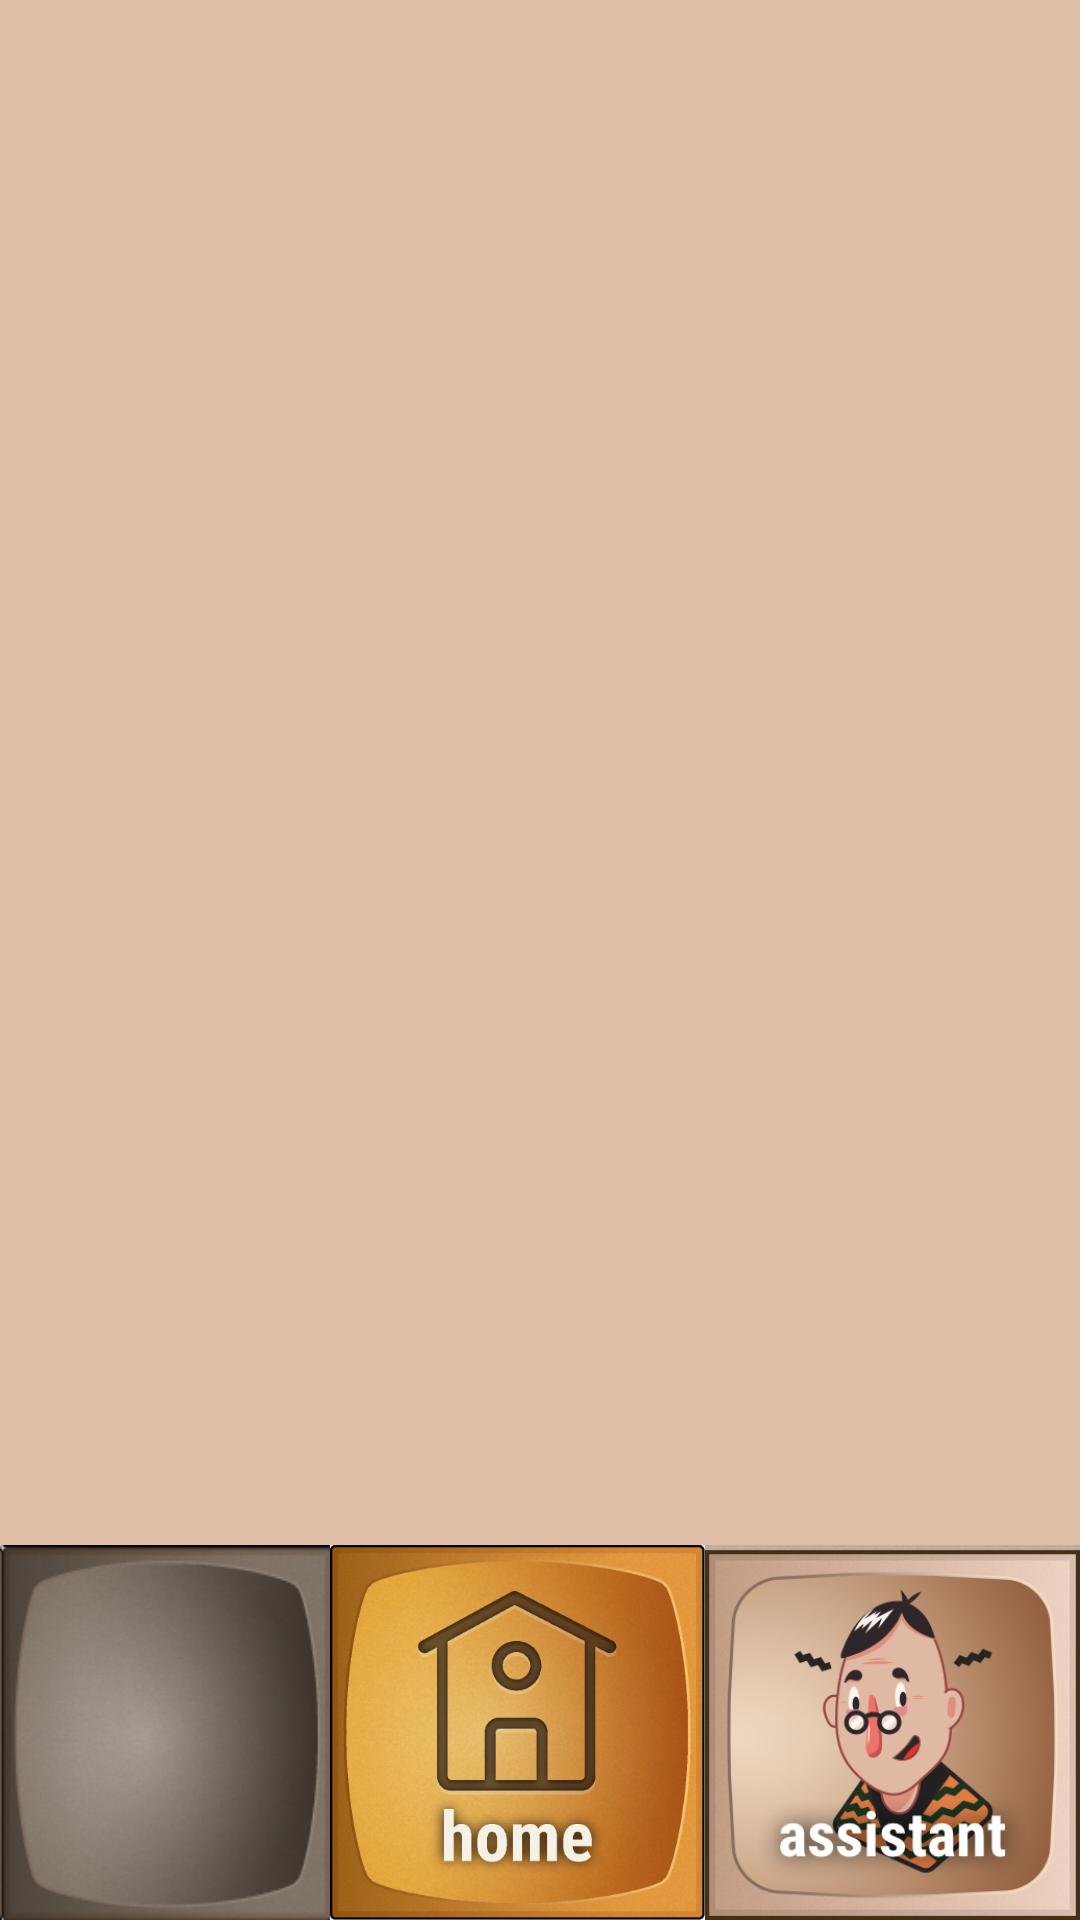

Produce the Android XML layout that renders to this screen, including the resource entries it uses.
<!-- AndroidManifest.xml: activity theme android:Theme.NoTitleBar.Fullscreen -->
<!-- res/layout/activity_apps_list.xml -->
<RelativeLayout xmlns:android="http://schemas.android.com/apk/res/android"
    xmlns:tools="http://schemas.android.com/tools"
    android:layout_width="match_parent"
    android:layout_height="match_parent"
    tools:context=".AppListActivity" >

    <ListView
        android:id="@+id/apps_list"
        android:layout_width="match_parent"
        android:layout_height="match_parent"
        android:background="#DFBFA8"
        android:layout_above="@+id/button1Apps" />

    <Button
        android:id="@+id/button1Apps"
        android:background="@drawable/btnr"
        android:layout_width="125dp"
        android:layout_height="125dp"
        android:layout_alignParentBottom="true"
        android:layout_alignParentRight="true"
        android:layout_alignParentEnd="true"
        android:layout_toRightOf="@+id/button2"
        android:layout_toEndOf="@+id/button2"
        android:paddingTop="15dp"/>

    <Button
        android:id="@+id/button2Apps"
        android:background="@drawable/btnm"
        android:layout_width="125dp"
        android:layout_height="125dp"
        android:layout_alignParentBottom="true"
        android:paddingTop="15dp"
        android:layout_toLeftOf="@+id/button1Apps"
        android:layout_toStartOf="@+id/button1Apps"
        android:onClick="goHome"/>

    <Button
        android:id="@+id/button3Apps"
        android:background="@drawable/btnl"
        android:layout_width="125dp"
        android:layout_height="125dp"
        android:layout_alignParentBottom="true"
        android:layout_alignParentLeft="true"
        android:layout_alignParentStart="true"
        android:layout_toStartOf="@+id/button2Apps"
        android:paddingTop="15dp"
        android:layout_toLeftOf="@+id/button2Apps"
        android:onClick="finishAct"/>

</RelativeLayout>
<!-- resources referenced by this layout -->
<resources>
  <!-- drawable btnl (drawable) -->
  <?xml version="1.0" encoding="utf-8"?>
  <selector xmlns:android="http://schemas.android.com/apk/res/android">
      <item android:state_pressed="true"
          android:drawable="@drawable/mockup1_01" /> 
      <item android:state_focused="true"
          android:drawable="@drawable/mockup1_01" /> 
      <item android:drawable="@drawable/mockup1_03" /> 
  </selector>
  <!-- drawable btnm (drawable) -->
  <?xml version="1.0" encoding="utf-8"?>
  <selector xmlns:android="http://schemas.android.com/apk/res/android">
      <item android:state_pressed="true"
          android:drawable="@drawable/home_button_pressed" /> 
      <item android:state_focused="true"
          android:drawable="@drawable/home_button_pressed" /> 
      <item android:drawable="@drawable/home_button" /> 
  </selector>
  <!-- drawable btnr (drawable) -->
  <?xml version="1.0" encoding="utf-8"?>
  <selector xmlns:android="http://schemas.android.com/apk/res/android">
      <item android:state_pressed="true"
          android:drawable="@drawable/assistent_button_pressed" /> 
      <item android:state_focused="true"
          android:drawable="@drawable/assistent_button_pressed" /> 
      <item android:drawable="@drawable/assistent_button" /> 
  </selector>
  <!-- drawable mockup1_01: png bitmap (drawable, 50636 bytes) -->
  <!-- drawable mockup1_03: png bitmap (drawable, 44562 bytes) -->
  <!-- drawable home_button_pressed: png bitmap (drawable, 364986 bytes) -->
  <!-- drawable home_button: png bitmap (drawable, 353158 bytes) -->
  <!-- drawable assistent_button_pressed: png bitmap (drawable, 315215 bytes) -->
  <!-- drawable assistent_button: png bitmap (drawable, 172123 bytes) -->
</resources>
